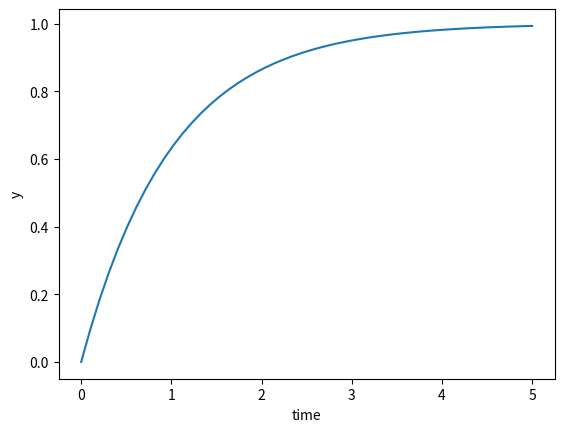

Source code (Python):
# 算数・数学
import sympy
import math
import cmath
import itertools
import statistics
import collections
import random
import numpy as np
from sympy import sin, cos, tan, log
from fractions import Fraction
from scipy.integrate import odeint
import matplotlib.pyplot as plt

x = sympy.Symbol("x")  # sympy.Symbol()で定義
y = sympy.Symbol("y")
print(type(x), "\n")
expr = x**2 + y + 1
print(expr)
print(f"xに1を代入:{expr.subs(x, 1)}")
print(f"xにyを代入:{expr.subs(x, y)}")
del expr

expr = (x - 3) ** 2
expr_ex = sympy.expand(expr)
print(f"{expr} = {expr_ex}")

expr_factor = sympy.factor(expr_ex)
print(f"{expr_ex} = {expr_factor}")
print(f"{expr_ex}=0の解:{sympy.solve(expr_ex)}")

expr1 = x + y - 7
expr2 = 3 * x + 5 * y - 29
print(sympy.solve([expr1, expr2]))  # {x: ?, y: ?}

expr3 = x**3 + 2*x**2 - x + 2
expr3_1 = sympy.diff(expr3)
print(f"({expr3})' = {expr3_1}")
print(f"∮({expr3_1}) = {sympy.integrate(expr3_1)}", "\n")

print(sympy.diff(sin(x)))  # cos(x)
print(sympy.diff(cos(x)))  # -sin(x)
print(sympy.diff(tan(x)))  # tan(x)**2 + 1
print(sympy.diff(sympy.exp(x)))  # exp(x)
print(sympy.diff(log(x)), "\n")  # 1/x
print(sympy.integrate(sin(x)))  # -cos(x)
print(sympy.integrate(cos(x)))  # sin(x)
print(sympy.integrate(tan(x)))  # -log(cos(x))
print(sympy.integrate(sympy.exp(x)))  # exp(x)
print(sympy.integrate(log(x)), "\n")  # x*log(x) - x

pi = Fraction(3.14159265359)
e = Fraction(2.71828182846)
print(pi.limit_denominator(100))  # 分母がこの値以下の分数を返す
print(e.limit_denominator(1000), "\n")  # 分母がこの値以下の分数を返す

lcm = math.lcm(4, 6, 5)
gcd = math.gcd(4, 6, 5)
print(f"最小公倍数は{lcm}")
print(f"最大公約数は{gcd}", "\n")

factorial = 4
print(f"{factorial}! = {math.factorial(factorial)}")  # math.factorial(階乗のメソッド)
print(f"n個からk個選んで並べる,いわゆるP:{math.perm(4, 2)}")
print(f"n個からk個選ぶ,いわゆるC:{math.comb(4, 2)}", "\n")

l = ["a", "b", "c", "d"]
for v in itertools.permutations(l, 2):
    print(v)

v = "arc"
v_list = list(itertools.permutations(v, 2))
print(v_list)  # lから2つを取得するのは同じ
print(len(v_list), "\n")

Pi = math.pi  # 円周率
print(Pi)
print(math.degrees(Pi))  # ラジアン(弧度法)→度に変換(180.0)
print(math.radians(180))  # 度→ラジアンに変換(3.14…)

radian45 = math.radians(45)  # π/4
print(math.sin(radian45))  # 0.7071…
print(math.cos(radian45))
print(math.tan(radian45), "\n")  # 約1

sin30 = math.asin(0.5)
cos60 = math.acos(0.5)
tan45 = math.atan(1)
print(math.degrees(sin30))  # 約30
print(math.degrees(cos60))  # 約60
print(math.degrees(tan45), "\n")  # 45

print(math.e)  # 自然対数
print(pow(3, 4))
print(math.pow(2, 10))  # どちらも**べき乗と同様
print(pow(2, 4, 5), "\n")  # (x ** y) % zと同様
print(math.sqrt(2))  # **0.5と同様
print(math.exp(2))  # 自然対数の累乗
print(math.log(25, 5))  # (x, y)→yを底としたxの対数
print(math.log10(10))  # 10を底としたxの対数(常用対数)
print(math.log2(1024), "\n")  # 2を底としたxの対数(二進対数)

c = 1 + 2j
print(c)
print(f"実部:{c.real}")
print(f"虚部:{c.imag}")
print(f"共役:{c.conjugate()}")
print(f"絶対値:{abs(c)}, \n")

print(math.atan2(c.imag, c.real))
print(cmath.phase(c))  # どちらも同じ
print(math.degrees(cmath.phase(c)))  # 角度を取得
print(f"(絶対値, 偏角) = {cmath.polar(c)} \n")

m = [10, 1, 3, 7, 1]
print(f"平均:{statistics.mean(m)}")
print(f"調和平均:{statistics.harmonic_mean(m)}")  # 逆数の平均の逆数
print(f"最頻値:{statistics.mode(m)}")
print(f"母分散:{statistics.pvariance(m)}")  # 個々のデータが平均からどれくらい離れているか,データと平均の差を数で割る
print(f"標準偏差:{statistics.pstdev(m)}")  # 母分散の平方根
print(f"不偏分散:{statistics.variance(m)}")
print(f"標本標準偏差:{statistics.stdev(m)} \n")  # 不偏分散の平方根
# 素因数分解


def prime_factorize(n):
    a = []
    while n % 2 == 0:  # 偶数の場合,配列に2を加えて値を2で割る
        a.append(2)
        n //= 2
    f = 3
    while f ** 2 <= n:  # 与えられた値が9以下の場合
        if n % f == 0:  # 3の倍数の場合,3を加えて値を3で割る
            a.append(f)
            n //= f
        else:
            f += 2  # 3の倍数でなければ3に2を足す
    if n != 1:
        a.append(n)
    return a


print(prime_factorize(1024), "\n")

c = collections.Counter(prime_factorize(84))
print(c.items())  # 素因数分解の値と個数を取得


def random_range(start, end):  # ランダムな値を出力
    return random.sample(range(start, end+1), 3)


print(random_range(1, 100), "\n")

matrixA = np.array([[1, 2], [3, 4]])
matrixB = np.array([[5, 6], [7, 8]])

print(f"行列の和:{matrixA + matrixB}")
print(f"行列の差:{matrixA - matrixB}")
print(f"行列の積:{np.dot(matrixA,  matrixB)}")  # [19 22] [43 50]
# 内積によって計算
# 19 = 1 * 5 + 2 * 7
# 22 = 1 * 6 + 2 * 8
# 43 = 3 * 5 + 4 * 7
# 50 = 3 * 6 + 4 * 8
print("\n")
# 微分方程式


def model(y, t):
    dydt = -y + 1.0
    return dydt


y0 = 0  # 初期値
t = np.linspace(0, 5)  # 時間
y = odeint(model, y0, t)
# 結果のプロット
plt.plot(t, y)
plt.xlabel("time")
plt.ylabel("y")
plt.show()
